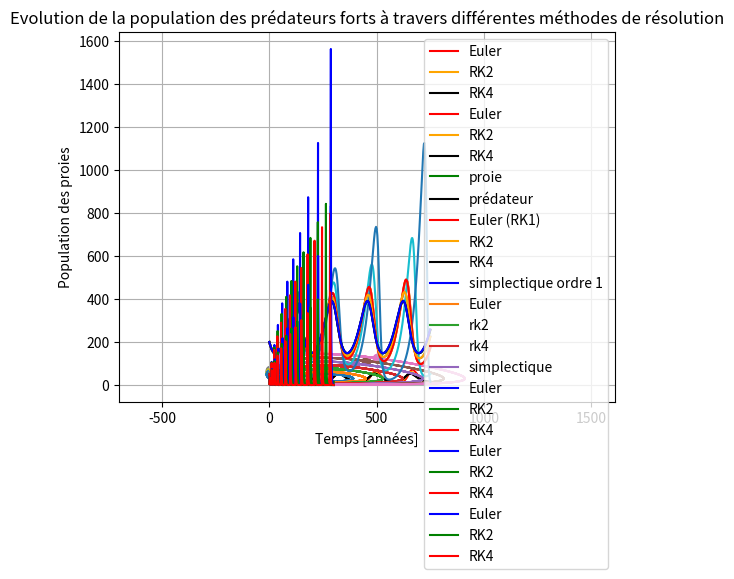

Python code for this plot: (Note: this script raises an exception after producing the figure.)

# coding: utf-8

# ### Fonctions de résolution explicite

# In[1]:


import numpy as np
import matplotlib.pyplot as plt
#paramètres
a=0.03
b=0.001
c=0.05
d=0.0002    

ordre=1
ti=0
te=750
step=1


v_ini = np.array([200, 50])

#équations Lokta-Verra
def derivee_v(v, t):
    v=np.array([v[0]*(a-b*v[1]),v[1]*(-c+d*v[0])])
    return v

#méthodes de résolution 
def Euler(start, end, step, v_ini, derivee):
    interval = end - start                     # Intervalle
    num_points = int(interval / step) #+1      # Nombre d'éléments
    t = np.linspace(start, end, num_points)    # Tableau temps t

    v = np.empty((2, num_points))
    v[:, 0] = v_ini

    for i in range(num_points - 1):
        v[:, i + 1] = v[:, i] + step * derivee(v[:, i], t[i])

    return t, v 
def rk2(start, end, step, v_ini, derivee, ordre):
    interval = end - start                     # Intervalle
    num_points = int(interval / step)#+1       # Nombre d'éléments
    t = np.linspace(start, end, num_points)    # Tableau temps t

    v = np.empty((2, num_points))
    v[:,0]=v_ini

    for i in range(num_points - 1):
        d1 = derivee(v[:, i], t[i])
        v1 = v[:, i] + step / 2 * d1
        d2 = derivee(v1, t[i] + step / 2)
        v[:, i + 1] = v1 + step / 2 * d2

    return t, v


def rk4(start, end, step, v_ini, derivee, ordre):
    interval = end - start                     # Intervalle
    num_points = int(interval / step)#+1      # Nombre d'éléments
    t = np.linspace(start, end, num_points)    # Tableau temps t

    v = np.empty((2, num_points))
    v[:,0] = v_ini

    for i in range(num_points - 1):
        d1 = derivee(v[:, i], t[i])
        d2 = derivee(v[:, i] + step / 2 * d1, t[i] + step / 2)
        d3 = derivee(v[:, i] + step / 2 * d2, t[i] + step / 2)
        d4 = derivee(v[:, i] + step * d3, t[i] + step)
        v[:, i + 1] = v[:, i] + step / 6 * (d1 + 2 * d2 + 2 * d3 + d4)

    return t, v


# # Méthodes explicites

# In[2]:


t, v = Euler(ti,te,step, v_ini, derivee_v)
t, Drk2 = rk2(ti, te, step, v_ini, derivee_v, ordre)
t, Drk4 = rk4(ti, te,step, v_ini, derivee_v, ordre)
#plot des proies pour les méthodes explicites
plt.plot(t,v[0],label = 'Euler',color='red') 
plt.plot(t, Drk2[0, :],label = 'RK2',color='orange')
plt.plot(t, Drk4[0, :],label = 'RK4',color='black')
plt.xlabel('temps')
plt.ylabel('population proie')
plt.title("Evolution de la population des proies dans le temps")
plt.axis("equal") # Pour avoir des axes isométriques
plt.grid()
plt.legend()
plt.show()


# In[3]:


t, v = Euler(ti,te,step, v_ini, derivee_v)
t, Drk2 = rk2(ti, te, step, v_ini, derivee_v, ordre)
t, Drk4 = rk4(ti, te,step, v_ini, derivee_v, ordre)

plt.plot(t,v[1],label = 'Euler',color='red')
plt.plot(t, Drk2[1, :],label = 'RK2',color='orange')
plt.plot(t, Drk4[1, :],label = 'RK4',color='black')
plt.xlabel('temps')
plt.ylabel('population prédateur')
plt.title("Evolution de la population des prédateurs dans le temps")
plt.grid()
plt.legend()
plt.show()


# ## Evolution proie predateur méthode rk4

# In[4]:


t, Drk4 = rk4(ti, te,step, v_ini, derivee_v, ordre)
plt.plot(t, Drk4[0, :],label = 'proie',color='green')
plt.plot(t, Drk4[1, :],label = 'prédateur',color='black')
plt.xlabel('temps')
plt.ylabel('population prédateur')
plt.title("Evolution de la population des prédateurs dans le temps")
plt.axis("equal") # Pour avoir des axes isométriques
plt.grid()
plt.legend()
plt.show()


# # Méthode simplectique : méthode d'Euler semi-implicite.

# In[5]:


ti = 0
te = 750 
step = 1

alpha=0.03
beta=0.001
gamma=0.05
delta =0.0002


v_ini = np.array([200, 50])

def Lokta(x,y,t):
    
    dx = x*(alpha-beta*y)
    dy = y*(delta*x-gamma)
    return dx,dy

def Euler_simplectique(start, end, step,v_ini, derivee):
   
    t = np.arange(start,end,step)
    
    x = np.empty(t.size)
    y = np.empty(t.size)

    x[0] = v_ini[0]
    y[0] = v_ini[1]

    for i in range(t.size-1):
        y[i+1] = y[i] + step * derivee(x[i],y[i],t[i])[1]
        x[i+1] = x[i] + step * derivee(x[i],y[i+1],t[i])[0] # semi implicite : on utilise y_i+1 et non y_i pour calculer x_i+1.
    return t, x, y


# ### Proie en fonction de prédateur

# In[7]:


v_ini = np.array([[200, 50],[250,62.5],[300,75],[350,87.5],[400,100],[450,112.5],[500,125]])
for i in range(int(v_ini.size/2)):
    t, Drk4 = rk4(ti, te, step, v_ini[i], derivee_v, ordre)
    plt.plot(Drk4[0,:],Drk4[1,:])
    plt.scatter(v_ini[i][0],v_ini[i][1]) # condition initiale
plt.title('population des proies en fonction de celle des predateurs pour différentes conditions initiales.')
plt.xlabel('population des proies')
plt.ylabel('population des predateurs')
plt.show()


# # Etude sur les pas de temps

# ## Méthode Euler

# In[8]:


steps =(0.5,1,2,3)
v_ini = np.array([200, 50])

for i in range(len(steps)):
    t, v = Euler(ti,te,steps[i], v_ini, derivee_v)
    plt.plot(t,v[0])
plt.title("Evolution population proie méthode d'Euler pour différents pas de temps")
plt.show()


# # Etude sur les méthode d'intégration : comparaison des maximums

# In[9]:


step = 1
time = 750
t, v = Euler(ti,te,step, v_ini, derivee_v)
t, Drk2 = rk2(ti, te, step, v_ini, derivee_v, ordre)
t, Drk4 = rk4(ti, te,step, v_ini, derivee_v, ordre)
t,x1,y1 = Euler_simplectique(ti,te,step,v_ini,Lokta)

plt.plot(t,v[0],label = 'Euler (RK1)',color='red')
plt.plot(t, Drk2[0, :],label = 'RK2',color='orange')
plt.plot(t, Drk4[0, :],label = 'RK4',color='black')
plt.plot(t,x1,label ='simplectique ordre 1',color = 'blue')
plt.xlabel('temps [anneés]')
plt.ylabel('populations des proies')
plt.title("Evolution de la population des proies dans le temps pour différentes méthodes de résolution")
#plt.axis("equal") # Pour avoir des axes isométriques
plt.grid()
plt.legend()
legend = plt.legend(loc="upper left", edgecolor="black")
legend.get_frame().set_alpha(None)
legend.get_frame().set_facecolor((0, 0, 1, 0.1))
plt.show()


# In[16]:


def maximum_proie(start, end, step, v_ini, derivee,ordre,derivee_simplectique):
    t, v = Euler(start, end, step, v_ini, derivee)
    t, Drk2 = rk2(start, end, step, v_ini, derivee, ordre)
    t, Drk4 = rk4(start, end, step, v_ini, derivee, ordre)
    t,x1,y1 = Euler_simplectique(start, end, step, v_ini,derivee_simplectique)
    
    max_euler = ()
    max_rk2 = ()
    max_rk4 = ()
    max_simplectique = ()
    
    pop_proie = v[0]
    # si la valeur 
    for i in range(pop_proie.size-2):
        if pop_proie[i+1] >= pop_proie[i] and pop_proie[i+1] >= pop_proie[i+2]: 
            max_euler = np.append(max_euler,pop_proie[i+1])
    pop_proie = Drk2[0,:]
    for i in range(pop_proie.size-2):
        if pop_proie[i+1] >= pop_proie[i] and pop_proie[i+1] >= pop_proie[i+2]:
            max_rk2 = np.append(max_rk2,pop_proie[i+1])
    pop_proie = Drk4[0,:]
    for i in range(pop_proie.size-2):
        if pop_proie[i+1] >= pop_proie[i] and pop_proie[i+1] >= pop_proie[i+2]:
            max_rk4 = np.append(max_rk4,pop_proie[i+1])
    pop_proie = x1
    for i in range(pop_proie.size-2):
        if pop_proie[i+1] >= pop_proie[i] and pop_proie[i+1] >= pop_proie[i+2]:
            max_simplectique = np.append(max_simplectique,pop_proie[i+1])
            
    maximums = np.array([max_euler,max_rk2,max_rk4,max_simplectique]) 
    
    return maximums


# In[18]:


def maximum_pred(start, end, step, v_ini, derivee,ordre,derivee_simplectique):
    t, v = Euler(start, end, step, v_ini, derivee)
    t, Drk2 = rk2(start, end, step, v_ini, derivee, ordre)
    t, Drk4 = rk4(start, end, step, v_ini, derivee, ordre)
    t,x1,y1 = Euler_simplectique(start, end, step, v_ini,derivee_simplectique)
    
    max_euler = ()
    max_rk2 = ()
    max_rk4 = ()
    max_simplectique = ()
    
    pop_pred = v[1]
    for i in range(pop_pred.size-2):
        if pop_pred[i+1] >= pop_pred[i] and pop_pred[i+1] >= pop_pred[i+2]:
            max_euler = np.append(max_euler,pop_pred[i+1])
    pop_pred = Drk2[1,:]
    for i in range(pop_pred.size-2):
        if pop_pred[i+1] >= pop_pred[i] and pop_pred[i+1] >= pop_pred[i+2]:
            max_rk2 = np.append(max_rk2,pop_pred[i+1])
    pop_pred = Drk4[1,:]
    for i in range(pop_pred.size-2):
        if pop_pred[i+1] >= pop_pred[i] and pop_pred[i+1] >= pop_pred[i+2]:
            max_rk4 = np.append(max_rk4,pop_pred[i+1])
    pop_pred = y1
    for i in range(pop_pred.size-2):
        if pop_pred[i+1] >= pop_pred[i] and pop_pred[i+1] >= pop_pred[i+2]:
            max_simplectique = np.append(max_simplectique,pop_pred[i+1])
            
    maximums = np.array([max_euler,max_rk2,max_rk4,max_simplectique]) 
    
    return maximums


# In[19]:


def max_plot(maxs):
    
    pts = np.arange(1,maxs[0].size+1,1)
    plt.plot(pts,maxs[0],label='Euler') #Euler
    plt.scatter(pts,maxs[0])

    pts = np.arange(1,maxs[1].size+1,1)
    plt.plot(pts,maxs[1],label='rk2') #rk2
    plt.scatter(pts,maxs[1])

    pts = np.arange(1,maxs[2].size+1,1)
    plt.plot(pts,maxs[2],label='rk4') #rk4
    plt.scatter(pts,maxs[2])

    pts = np.arange(1,maxs[3].size+1,1)
    plt.plot(pts,maxs[3],label='simplectique') #simplectique
    plt.scatter(pts,maxs[3])
    


# In[22]:


te = 750
maxs_pred = maximum_pred(ti,te,step, v_ini, derivee_v,ordre,Lokta) # euler, rk2, rk4, simplectique
max_plot(maxs_pred)
plt.legend()
plt.ylabel('maximums des populations des prédateurs ')
plt.xlabel("'pic' de population, numéro du maximum pour un temps t [années] ")
plt.title('évolution des maximums des populations des prédateurs pour différentes méthodes de résolution')
plt.show()


# #  Partie 3D

# ## Fonctions

# In[24]:


v_ini_3D = np.array([50,10,5]) 
g1=0.8
g2=-0.9
g3=-0.65
d12=-0.04
d13=-0.04
d21=0.04
d23=-0.02
d31=0.02
d32=0.04

def derivee_v_3D(v, t):
    v=np.array([g1*v[0]+d12*v[0]*v[1]+d13*v[0]*v[2],
               d21*v[1]*v[0]+g2*v[1]+d23*v[1]*v[2],
               d31*v[2]*v[0]+d32*v[2]*v[1]+g3*v[2]])
    return v

def Euler_3D(start, end, step, v_ini, derivee):
    interval = end - start                     # Intervalle
    num_points = int(interval / step) + 1      # Nombre d'éléments
    t = np.linspace(start, end, num_points)    # Tableau temps t

    v = np.empty((3, num_points))
    v[:,0] = v_ini

    for i in range(num_points - 1):
        v[:, i + 1] = v[:, i] + step * derivee(v[:, i], t[i])

    return t, v


def rk2_3D(start, end, step, v_ini, derivee, ordre):
    interval = end - start                     # Intervalle
    num_points = int(interval / step) + 1      # Nombre d'éléments
    t = np.linspace(start, end, num_points)    # Tableau temps t

    v = np.empty((3, num_points))
    v[:,0]=v_ini

    for i in range(num_points - 1):
        d1 = derivee(v[:, i], t[i])
        v1 = v[:, i] + step / 2 * d1
        d2 = derivee(v1, t[i] + step / 2)
        v[:, i + 1] = v1 + step / 2 * d2

    return t, v


def rk4_3D(start, end, step, v_ini, derivee, ordre):
    interval = end - start                     # Intervalle
    num_points = int(interval / step) + 1      # Nombre d'éléments
    t = np.linspace(start, end, num_points)    # Tableau temps t

    v = np.empty((3, num_points))
    v[:,0] = v_ini

    for i in range(num_points - 1):
        d1 = derivee(v[:, i], t[i])
        d2 = derivee(v[:, i] + step / 2 * d1, t[i] + step / 2)
        d3 = derivee(v[:, i] + step / 2 * d2, t[i] + step / 2)
        d4 = derivee(v[:, i] + step * d3, t[i] + step)
        v[:, i + 1] = v[:, i] + step / 6 * (d1 + 2 * d2 + 2 * d3 + d4)

    return t, v


# ## Plot

# In[ ]:



ti=0
te=300
step=0.02
ordre=1

t, v = Euler_3D(ti, te, step, v_ini_3D, derivee_v_3D)
t, Drk2 = rk2_3D(ti, te, step, v_ini_3D, derivee_v_3D, ordre)
t, Drk4 = rk4_3D(ti, te,step, v_ini_3D, derivee_v_3D, ordre)


plt.plot(t,v[0],color="blue", label="Euler")
plt.plot(t, Drk2[0, :],color="green", label="RK2")
plt.plot(t, Drk4[0, :],color="red", label="RK4")
plt.legend()
plt.xlabel('Temps [années]')
plt.ylabel('Population des proies')
plt.title("Evolution de la population des proies à travers différentes méthodes de résolution")
plt.grid()
plt.show()


plt.plot(t,v[1],color="blue", label="Euler")
plt.plot(t, Drk2[1, :],color="green", label="RK2")
plt.plot(t, Drk4[1, :],color="red", label="RK4")
plt.legend()
plt.xlabel('Temps [années]')
plt.ylabel('Population des pr&dateurs faibles')
plt.title("Evolution de la population des prédateurs faibles à travers différentes méthodes de résolution")
plt.grid()
plt.show()

plt.plot(t,v[2],color="blue", label="Euler")
plt.plot(t, Drk2[2, :],color="green", label="RK2")
plt.plot(t, Drk4[2, :],color="red", label="RK4")
plt.legend()
plt.xlabel('Temps [années]')
plt.ylabel('Population des proies')
plt.title("Evolution de la population des prédateurs forts à travers différentes méthodes de résolution")
plt.grid()
plt.show()


fig = plt.figure()
ax = fig.gca(projection='3d')  # Affichage en 3D
ax.plot(v[0],v[1],v[2],color='red')
plt.title("Courbe 3D")
ax.set_xlabel('Proie')
ax.set_ylabel('Prédateur faible')
ax.set_zlabel('Prédateur fort')
plt.tight_layout()
plt.show()

